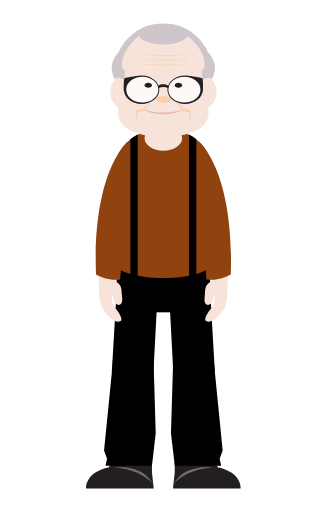
t = 0.00 s
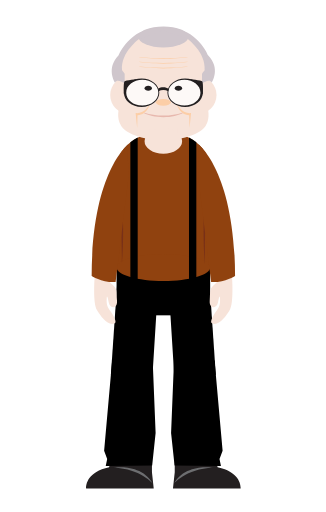
t = 0.37 s
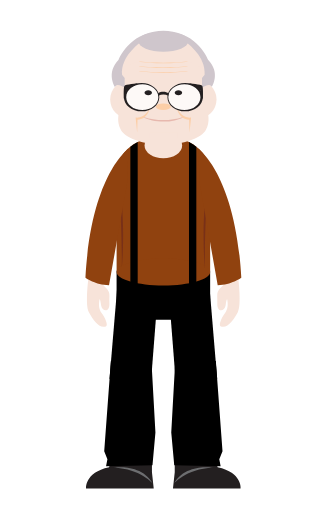
t = 1.11 s
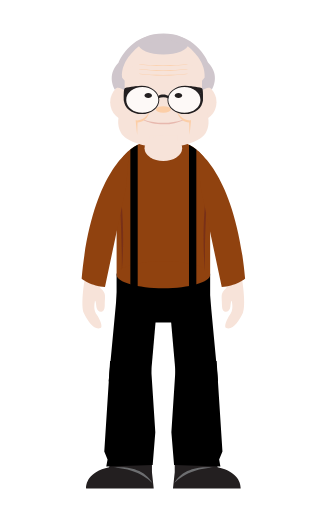
t = 1.49 s
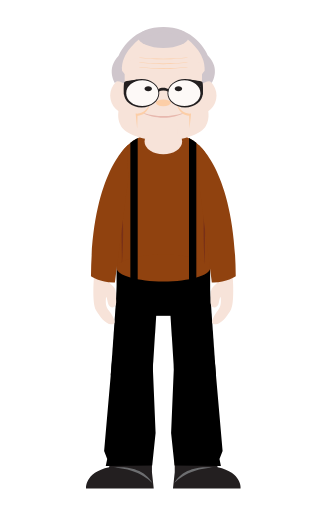
t = 2.23 s
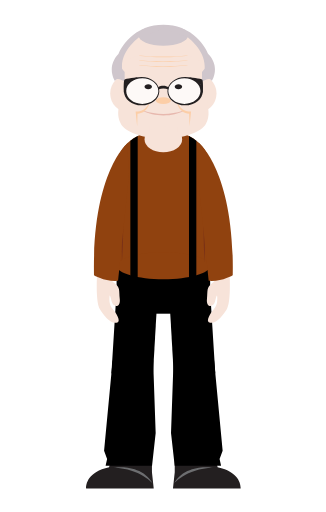
t = 2.60 s

The animated SVG that drew these frames (rendered in a browser with its animation timeline set to each time). Animation: 15 SMIL elements (animateTransform=15); one cycle of 3.30 s, repeats indefinitely.

<?xml version="1.0" encoding="UTF-8" standalone="no"?><svg xmlns:xlink="http://www.w3.org/1999/xlink" xmlns:dc="http://purl.org/dc/elements/1.1/" xmlns:cc="http://creativecommons.org/ns#" xmlns:rdf="http://www.w3.org/1999/02/22-rdf-syntax-ns#" xmlns:svg="http://www.w3.org/2000/svg" xmlns="http://www.w3.org/2000/svg" xmlns:sodipodi="http://sodipodi.sourceforge.net/DTD/sodipodi-0.dtd" xmlns:inkscape="http://www.inkscape.org/namespaces/inkscape" version="1.1" id="grandpa" x="0px" y="0px" viewBox="0 0 898.5 1410.5" xml:space="preserve" inkscape:version="0.48.5 r10040" width="100%" height="100%" sodipodi:docname="grandpa-animated.svg"><metadata id="metadata3334"><rdf:RDF><cc:Work rdf:about=""><dc:format>image/svg+xml</dc:format><dc:type rdf:resource="http://purl.org/dc/dcmitype/StillImage" /><dc:title></dc:title></cc:Work></rdf:RDF></metadata><defs id="defs3332" /><sodipodi:namedview pagecolor="#ffffff" bordercolor="#666666" borderopacity="1" objecttolerance="10" gridtolerance="10" guidetolerance="10" inkscape:pageopacity="0" inkscape:pageshadow="2" inkscape:window-width="1444" inkscape:window-height="858" id="namedview3330" showgrid="false" inkscape:zoom="0.4665165" inkscape:cx="858.07791" inkscape:cy="706.42638" inkscape:window-x="0" inkscape:window-y="0" inkscape:window-maximized="0" inkscape:current-layer="grandpa" /><rect x="321.29999" y="725.79999" width="257.89999" height="134.7" id="hip"><animateTransform id="hipTrasnlateAnim1" attributeName="transform" type="translate" calcMode="spline" keySplines="0.2 0.4 0.2 0.1; 0.3 0.6 0.9 1; 0 1 1 0" begin="0s" repeatCount="indefinite" from="0 0" to="0 0" dur="3.3s" keyTimes="0; 0.45; 0.9; 1" values="0 0; 0 28; 0 0; 0 0"/></rect><path d="M 579.2,726.3 V 456.7 c 0,-56.9 -57.7,-103 -128.9,-103 -71.2,0 -128.9,46.1 -128.9,103 v 269.5 h 257.8 z" id="body" inkscape:connector-curvature="0" style="fill:#90420f"><animateTransform id="bodyTrasnlateAnim1" attributeName="transform" type="translate" calcMode="spline" keySplines="0.2 0.4 0.2 0.1; 0.3 0.6 0.9 1; 0 1 1 0" begin="0s" repeatCount="indefinite" from="0 0" to="0 0" dur="3.3s" keyTimes="0; 0.45; 0.9; 1" values="0 0; 0 28; 0 0; 0 0"/></path><path d="m 579.2,728.6 c 0,20.5 -57.7,37.2 -128.9,37.2 -71.2,0 -128.9,-16.7 -128.9,-37.2 0,-20.5 57.7,-37.2 128.9,-37.2 71.1,0.1 128.9,16.7 128.9,37.2 z" id="tummy" inkscape:connector-curvature="0" style="fill:#90420f"><animateTransform id="tummyTrasnlateAnim1" attributeName="transform" type="translate" calcMode="spline" keySplines="0.2 0.4 0.2 0.1; 0.3 0.6 0.9 1; 0 1 1 0" begin="0s" repeatCount="indefinite" from="0 0" to="0 0" dur="3.3s" keyTimes="0; 0.45; 0.9; 1" values="0 0; 0 28; 0 0; 0 0"/></path><g id="foot"><g id="soles"><g id="left-sole"><path d="m 305.8,1267.5 h 113 v 33.8 l 4.9,45 H 237.3 c 0,0 -5.2,-44.6 63.4,-59.1 l 5.1,-19.7 z" id="path3300" inkscape:connector-curvature="0" style="fill:#231f20" /><path d="m 313.1,1288.4 c 0,0 77.9,-12.3 108.1,44.7 0,0.1 -31.4,-40.3 -108.1,-44.7 z" id="path3302" inkscape:connector-curvature="0" style="fill:#6d6e70" /></g><g id="right-sole"><path d="m 594.6,1267.5 h -113 v 33.8 l -4.9,45 h 186.5 c 0,0 5.2,-44.6 -63.4,-59.1 l -5.2,-19.7 z" id="path3306" inkscape:connector-curvature="0" style="fill:#231f20" /><path d="m 587.3,1288.4 c 0,0 -77.9,-12.3 -108.1,44.7 0,0.1 31.4,-40.3 108.1,-44.7 z" id="path3308" inkscape:connector-curvature="0" style="fill:#6d6e70" /></g></g><g id="left-feet"><polygon points="435.4,786.8 323.1,769.9 308.2,1024.9 420.5,1070.3" id="left-thigh"><animateTransform id="leftThighTrasnlateAnim1" attributeName="transform" type="translate" calcMode="spline" keySplines="0.2 0.4 0.2 0.1; 0.3 0.6 0.9 1; 0 1 1 0" begin="0s" repeatCount="indefinite" from="0 0" to="0 0" dur="3.3s" keyTimes="0; 0.45; 0.9; 1" values="0 0; 0 28; 0 0; 0 0"/><animateTransform id="leftThighRotateAnim1" attributeName="transform" type="rotate" calcMode="spline" keySplines="0.2 0.4 0.2 0.1; 0.3 0.6 0.9 1; 0 1 1 0" begin="0s" repeatCount="indefinite" from="0 375 775" to="0 375 775" dur="3.3s" keyTimes="0; 0.45; 0.9; 1" values="0 375 775; 2 375 775; 0 375 775; 0 375 775" additive="sum"/></polygon><polygon points="286.8,1241.5 311.5,993 423.1,991.2 429.2,1193.7 418.8,1283.3 290.8,1283.3 295,1264.1" id="left-leg"><animateTransform id="leftlegRotateAnim1" attributeName="transform" type="rotate" calcMode="spline" keySplines="0.2 0.4 0.2 0.1; 0.3 0.6 0.9 1; 0 1 1 0" begin="0s" repeatCount="indefinite" from="0 360 1225" to="0 360 1225" dur="3.3s" keyTimes="0; 0.45; 0.9; 1" values="0 360 1225; -2 360 1225; 0 360 1225; 0 360 1225"/></polygon></g><g id="right-feet"><polygon points="465,786.8 577.4,769.9 592.2,1024.9 479.9,1070.3" id="right-thigh"><animateTransform id="rightThighTrasnlateAnim1" attributeName="transform" type="translate" calcMode="spline" keySplines="0.2 0.4 0.2 0.1; 0.3 0.6 0.9 1; 0 1 1 0" begin="0s" repeatCount="indefinite" from="0 0" to="0 0" dur="3.3s" keyTimes="0; 0.45; 0.9; 1" values="0 0; 0 28; 0 0; 0 0"/><animateTransform id="rightThighRotateAnim1" attributeName="transform" type="rotate" calcMode="spline" keySplines="0.2 0.4 0.2 0.1; 0.3 0.6 0.9 1; 0 1 1 0" begin="0s" repeatCount="indefinite" from="0 525 775" to="0 525 775" dur="3.3s" keyTimes="0; 0.45; 0.9; 1" values="0 525 775; -2 525 775; 0 525 775; 0 525 775" additive="sum"/></polygon><polygon points="613.7,1241.5 589,993 477.3,991.2 471.2,1193.7 481.7,1283.3 609.6,1283.3 605.4,1264.1" id="right-leg"><animateTransform id="rightlegRotateAnim1" attributeName="transform" type="rotate" calcMode="spline" keySplines="0.2 0.4 0.2 0.1; 0.3 0.6 0.9 1; 0 1 1 0" begin="0s" repeatCount="indefinite" from="0 540 1225" to="0 540 1225" dur="3.3s" keyTimes="0; 0.45; 0.9; 1" values="0 540 1225; 2 540 1225; 0 540 1225; 0 540 1225"/></polygon></g></g><g id="body-shadows"><path style="fill:#783018" inkscape:connector-curvature="0" id="left-shadow" d="m 321.2,431 c 0,0 14.7,92.3 14.7,286.8 0,0 14.1,-147.8 -14.7,-286.8 z" /><path style="fill:#783018" inkscape:connector-curvature="0" id="right-shadow" d="m 579.3,431 c 0,0 -14.7,92.3 -14.7,286.8 -0.1,0 -14.1,-147.8 14.7,-286.8 z" /><animateTransform id="bodyShadowsTrasnlateAnim1" attributeName="transform" type="translate" calcMode="spline" keySplines="0.2 0.4 0.2 0.1; 0.3 0.6 0.9 1; 0 1 1 0" begin="0s" repeatCount="indefinite" from="0 0" to="0 0" dur="3.3s" keyTimes="0; 0.45; 0.9; 1" values="0 0; 0 28; 0 0; 0 0"/></g><g id="hands"><g id="left-hand"><path style="fill:#f7e3d9" inkscape:connector-curvature="0" id="left-palm" d="m 272.8,758.7 c 0,0 -2.8,71.9 9.6,90.8 11.5,17.5 32.2,44 50.1,35 7.2,-3.6 -4.1,-23.7 -14.4,-35.2 -9.7,-10.7 -10.2,-22.4 -9.9,-33.7 0.2,-8.5 2.4,-3.2 6.2,12.5 3.9,15.9 25.2,18 22.3,-6.9 -3,-26.3 1.1,-31.7 -15.4,-44.4 -9.5,-7.3 -10.4,-11.6 -9.3,-20.1 l -39.2,2 z" /><path style="fill:#90420f" inkscape:connector-curvature="0" id="left-arm" d="m 351.1,391.1 c 0,0 -96.5,79.9 -86.6,365.1 0,0 30,17.8 66.6,14.4 l 24.4,-283 -4.4,-96.5 z" /><animateTransform id="leftHandRotateAnim1" attributeName="transform" type="rotate" calcMode="spline" keySplines="0.2 0.4 0.2 0.1; 0.3 0.6 0.9 1; 0 1 1 0" begin="0s" repeatCount="indefinite" from="0 375 425" to="0 375 425" dur="3.3s" keyTimes="0; 0.45; 0.9; 1" values="0 375 425; 7 375 425; 0 375 425; 0 375 425"/></g><g id="right-hand"><path style="fill:#f7e3d9" inkscape:connector-curvature="0" id="right-palm" d="m 627.6,758.7 c 0,0 2.8,71.9 -9.6,90.8 -11.5,17.5 -32.2,44 -50.1,35 -7.2,-3.6 4.1,-23.7 14.4,-35.2 9.7,-10.7 10.3,-22.4 10,-33.7 -0.2,-8.5 -2.4,-3.2 -6.2,12.5 -3.9,15.9 -25.2,18 -22.3,-6.9 3,-26.3 -1.1,-31.7 15.4,-44.4 9.5,-7.3 10.4,-11.6 9.3,-20.1 l 39.1,2 z" /><path style="fill:#90420f" inkscape:connector-curvature="0" id="right-arm" d="m 549.4,391.1 c 0,0 96.5,79.9 86.6,365.1 0,0 -30,17.8 -66.6,14.4 l -24.4,-283 4.4,-96.5 z" /><animateTransform id="rightHandRotateAnim1" attributeName="transform" type="rotate" calcMode="spline" keySplines="0.2 0.4 0.2 0.1; 0.3 0.6 0.9 1; 0 1 1 0" begin="0s" repeatCount="indefinite" from="0 525 425" to="0 525 425" dur="3.3s" keyTimes="0; 0.45; 0.9; 1" values="0 525 425; -7 525 425; 0 525 425; 0 525 425"/></g><animateTransform id="handsTrasnlateAnim1" attributeName="transform" type="translate" calcMode="spline" keySplines="0.2 0.4 0.2 0.1; 0.3 0.6 0.9 1; 0 1 1 0" begin="0s" repeatCount="indefinite" from="0 0" to="0 0" dur="3.3s" keyTimes="0; 0.45; 0.9; 1" values="0 0; 0 28; 0 0; 0 0"/></g><g id="slings"><path d="m 359.3,777.5 h 20.2 V 370.6 c -7.3,3.8 -14,8.2 -20.2,13.1 v 393.8 z" id="left-sling" inkscape:connector-curvature="0" /><path d="m 520.9,777.5 h 20.2 V 383.7 c -6.1,-4.9 -12.9,-9.3 -20.2,-13.1 v 406.9 z" id="right-sling" inkscape:connector-curvature="0" /><animateTransform id="slingsTrasnlateAnim1" attributeName="transform" type="translate" calcMode="spline" keySplines="0.2 0.4 0.2 0.1; 0.3 0.6 0.9 1; 0 1 1 0" begin="0s" repeatCount="indefinite" from="0 0" to="0 0" dur="3.3s" keyTimes="0; 0.45; 0.9; 1" values="0 0; 0 28; 0 0; 0 0"/></g><g id="head"><circle d="m 573.60001,201.2 c 0,68.15194 -55.24806,123.4 -123.4,123.4 -68.15194,0 -123.4,-55.24806 -123.4,-123.4 0,-68.15194 55.24806,-123.400005 123.4,-123.400005 68.15194,0 123.4,55.248065 123.4,123.400005 z" style="fill:#f7e3d9" sodipodi:ry="123.4" sodipodi:rx="123.4" sodipodi:cy="201.2" sodipodi:cx="450.20001" id="forehead" r="123.4" cy="201.2" cx="450.20001" /><g id="ears"><path style="fill:#f7e3d9" inkscape:connector-curvature="0" id="path3206" d="m 409.1,253.3 c 0,29.1 -23.6,52.7 -52.7,52.7 -29.1,0 -52.7,-23.6 -52.7,-52.7 0,-29.1 23.6,-52.7 52.7,-52.7 29.1,0 52.7,23.6 52.7,52.7 z" /><path style="fill:#f7e3d9" inkscape:connector-curvature="0" id="path3208" d="m 596.8,253.3 c 0,29.1 -23.6,52.7 -52.7,52.7 -29.1,0 -52.7,-23.6 -52.7,-52.7 0,-29.1 23.6,-52.7 52.7,-52.7 29.1,0 52.7,23.6 52.7,52.7 z" /></g><path style="fill:#f7e3d9" inkscape:connector-curvature="0" id="face" d="M 574.7,303.9 563.5,194.1 C 562,169.9 542.8,150.7 520.6,150.7 H 379.9 c -22.2,0 -41.4,19.2 -42.9,43.4 l -11.2,109.8 c -0.7,11.4 1.6,22.1 6.2,30.7 10.9,24.5 59.9,42.9 118.3,42.9 58.4,0 107.4,-18.4 118.3,-42.9 4.5,-8.6 6.8,-19.2 6.1,-30.7 z" /><g id="mouth"><path style="fill:#e7b8ae" inkscape:connector-curvature="0" id="path3214" d="m 450.2,310 c -19.4,0 -37.3,-2.9 -51.8,-7.9 h -3.6 c 13.7,7 33.6,12.3 55.6,12.3 22,0 41.7,-5.2 55.4,-12.3 h -3.6 c -14.7,5 -32.6,7.9 -52,7.9 z" /><g id="g3216"><path style="fill:#fccea7" inkscape:connector-curvature="0" id="path3218" d="m 413.4,276.2 c 0,0 -5.9,32 -34.4,32.9 l -1,35 -4.2,-41 c -0.1,0.1 24.1,5.3 39.6,-26.9 z" /><g id="g3220"><path style="fill:#fccea7" inkscape:connector-curvature="0" id="path3222" d="m 487,276.2 c 0,0 5.9,32 34.4,32.9 l 1,35 4.2,-41 c 0.1,0.1 -24,5.3 -39.6,-26.9 z" /></g></g></g><ellipse d="m 470.80001,273.39999 c 0,5.08102 -9.22293,9.2 -20.6,9.2 -11.37706,0 -20.6,-4.11898 -20.6,-9.2 0,-5.08102 9.22294,-9.2 20.6,-9.2 11.37707,0 20.6,4.11898 20.6,9.2 z" style="fill:#fccea7" sodipodi:ry="9.1999998" sodipodi:rx="20.6" sodipodi:cy="273.39999" sodipodi:cx="450.20001" id="nose" ry="9.1999998" rx="20.6" cy="273.39999" cx="450.20001" /><g id="wrinkle"><path style="fill:#fccea7" inkscape:connector-curvature="0" id="path3228" d="m 450.2,151.9 c -24,0 -46.2,-1.2 -64.2,-3.3 h -4.5 c 16.9,2.9 41.5,5.1 68.8,5.1 27.2,0 51.6,-2.2 68.5,-5.1 h -4.5 c -17.9,2.1 -40.1,3.3 -64.1,3.3 z" /><path style="fill:#fccea7" inkscape:connector-curvature="0" id="path3230" d="m 450.2,165.1 c -24,0 -46.2,-1.2 -64.2,-3.3 h -4.5 c 16.9,2.9 41.5,5.1 68.8,5.1 27.2,0 51.6,-2.2 68.5,-5.1 h -4.5 c -17.9,2.1 -40.1,3.3 -64.1,3.3 z" /><path style="fill:#fccea7" inkscape:connector-curvature="0" id="path3232" d="m 450.2,178.3 c -24,0 -46.2,-1.2 -64.2,-3.3 h -4.5 c 16.9,2.9 41.5,5.1 68.8,5.1 27.2,0 51.6,-2.2 68.5,-5.1 h -4.5 c -17.9,2.1 -40.1,3.3 -64.1,3.3 z" /></g><g id="hair"><ellipse d="m 519.00002,93.199997 c 0,16.016253 -30.80282,29.000003 -68.80001,29.000003 -37.99719,0 -68.8,-12.98375 -68.8,-29.000003 0,-16.016258 30.80281,-29 68.8,-29 37.99719,0 68.80001,12.983742 68.80001,29 z" style="fill:#cfc6cc" sodipodi:ry="29" sodipodi:rx="68.800003" sodipodi:cy="93.199997" sodipodi:cx="450.20001" id="ellipse3236" ry="29" rx="68.800003" cy="93.199997" cx="450.20001" /><path style="fill:#cfc6cc" inkscape:connector-curvature="0" id="path3238" d="m 343.6,194.4 c -4,-5.2 -7.2,-9.1 -7.2,-9.1 -4.2,-50.8 48,-87.1 48,-87.1 C 446.6,80.1 457.5,69.6 446.8,68.7 359.3,62 327,143.8 327,143.8 c -35.5,36.3 -10.4,74.7 -10.4,74.7 6.7,-10 19,-1.7 27,2.9 v -27 z" /><path style="fill:#cfc6cc" inkscape:connector-curvature="0" id="path3240" d="m 573.4,143.8 c 0,0 -32.3,-81.9 -119.8,-75.1 -10.6,0.8 0.2,11.3 62.4,29.5 0,0 52.1,36.3 48,87.1 0,0 -3.3,3.8 -7.2,9.1 v 27 c 8,-4.6 20.4,-12.9 27,-2.9 0.1,0 25.1,-38.4 -10.4,-74.7 z" /></g><g id="glasses"><g style="opacity:0.8" id="g3244"><path style="fill:#ffffff" inkscape:connector-curvature="0" id="path3246" d="m 438.2,247 c 0,21.2 -21.4,38.4 -47.9,38.4 -26.5,0 -47.9,-17.2 -47.9,-38.4 0,-21.2 21.4,-38.4 47.9,-38.4 26.5,0 47.9,17.2 47.9,38.4 z" /><path style="fill:#ffffff" inkscape:connector-curvature="0" id="path3248" d="m 558,247 c 0,21.2 -21.4,38.4 -47.9,38.4 -26.4,0 -47.9,-17.2 -47.9,-38.4 0,-21.2 21.4,-38.4 47.9,-38.4 26.5,0 47.9,17.2 47.9,38.4 z" /></g><g id="g3250"><g id="g3252"><g id="g3254"><path style="fill:#231f20" inkscape:connector-curvature="0" id="path3256" d="m 390.3,207.9 c -26.9,0 -48.8,17.5 -48.8,39.2 0,21.6 21.8,39.1 48.8,39.1 27,0 48.8,-17.5 48.8,-39.1 0,-21.7 -21.9,-39.2 -48.8,-39.2 z m 1.9,74.6 c -24.5,0 -44.3,-15.9 -44.3,-35.5 0,-19.6 19.8,-35.5 44.3,-35.5 24.5,0 44.3,15.9 44.3,35.5 0,19.6 -19.8,35.5 -44.3,35.5 z" /><path style="fill:#231f20" inkscape:connector-curvature="0" id="path3258" d="m 379.6,208.9 c 0,0 -34.3,3.3 -36.8,7.1 -2.5,3.8 -2.2,33 -0.8,36.6 l 3.7,-6.5 2.4,-16.6 8.1,-7.5 18.3,-10 5.1,-3.1 z" /></g><g id="g3260"><path style="fill:#231f20" inkscape:connector-curvature="0" id="path3262" d="m 510.2,207.9 c 26.9,0 48.8,17.5 48.8,39.2 0,21.6 -21.8,39.1 -48.8,39.1 -27,0 -48.8,-17.5 -48.8,-39.1 0,-21.7 21.8,-39.2 48.8,-39.2 z m -2,74.6 c 24.5,0 44.3,-15.9 44.3,-35.5 0,-19.6 -19.8,-35.5 -44.3,-35.5 -24.5,0 -44.3,15.9 -44.3,35.5 0.1,19.6 19.9,35.5 44.3,35.5 z" /><path style="fill:#231f20" inkscape:connector-curvature="0" id="path3264" d="m 520.9,208.9 c 0,0 34.3,3.3 36.8,7.1 2.5,3.8 2.2,33 0.8,36.6 l -3.7,-6.5 -2.4,-16.6 -8.1,-7.5 -18.3,-10 -5.1,-3.1 z" /></g></g><path style="fill:#231f20" inkscape:connector-curvature="0" id="path3266" d="m 465.2,236.4 c -4.4,-2.6 -9.5,-4.2 -15,-4.2 -5.3,0 -10.2,1.4 -14.5,3.9 l 1.1,6.7 c 4,-2.1 8.6,-3.3 13.4,-3.3 4.9,0 9.5,1.2 13.6,3.4 l 1.4,-6.5 z" /></g></g><g id="eyes"><path style="fill:#231f20" inkscape:connector-curvature="0" id="left-eye" d="m 418.8,234.8 c 0,3.8 -4.6,6.9 -10.2,6.9 -5.6,0 -10.2,-3.1 -10.2,-6.9 0,-3.8 4.5,-6.9 10.2,-6.9 5.7,0 10.2,3.1 10.2,6.9 z" /><path style="fill:#231f20" inkscape:connector-curvature="0" id="right-eye" d="m 502,234.8 c 0,3.8 -4.6,6.9 -10.2,6.9 -5.6,0 -10.2,-3.1 -10.2,-6.9 0,-3.8 4.5,-6.9 10.2,-6.9 5.6,0 10.2,3.1 10.2,6.9 z" /></g><g id="throat"><rect x="412" y="345.10001" width="76.400002" height="43" id="rect3202" style="fill:#f7e3d9" /><ellipse cx="450.20001" cy="380.10001" rx="51.799999" ry="35.200001" id="ellipse3842" sodipodi:cx="450.20001" sodipodi:cy="380.10001" sodipodi:rx="51.799999" sodipodi:ry="35.200001" style="fill:#f7e3d9" d="m 502.00001,380.10001 c 0,19.44042 -23.19165,35.2 -51.8,35.2 -28.60835,0 -51.8,-15.75958 -51.8,-35.2 0,-19.44043 23.19165,-35.2 51.8,-35.2 28.60835,0 51.8,15.75957 51.8,35.2 z" /></g><animateTransform id="headTrasnlateAnim1" attributeName="transform" type="translate" calcMode="spline" keySplines="0.2 0.4 0.2 0.1; 0.3 0.6 0.9 1; 0 1 1 0" begin="0s" repeatCount="indefinite" from="0 0" to="0 0" dur="3.3s" keyTimes="0; 0.45; 0.9; 1" values="0 0; 0 28; 0 0; 0 0"/></g></svg>